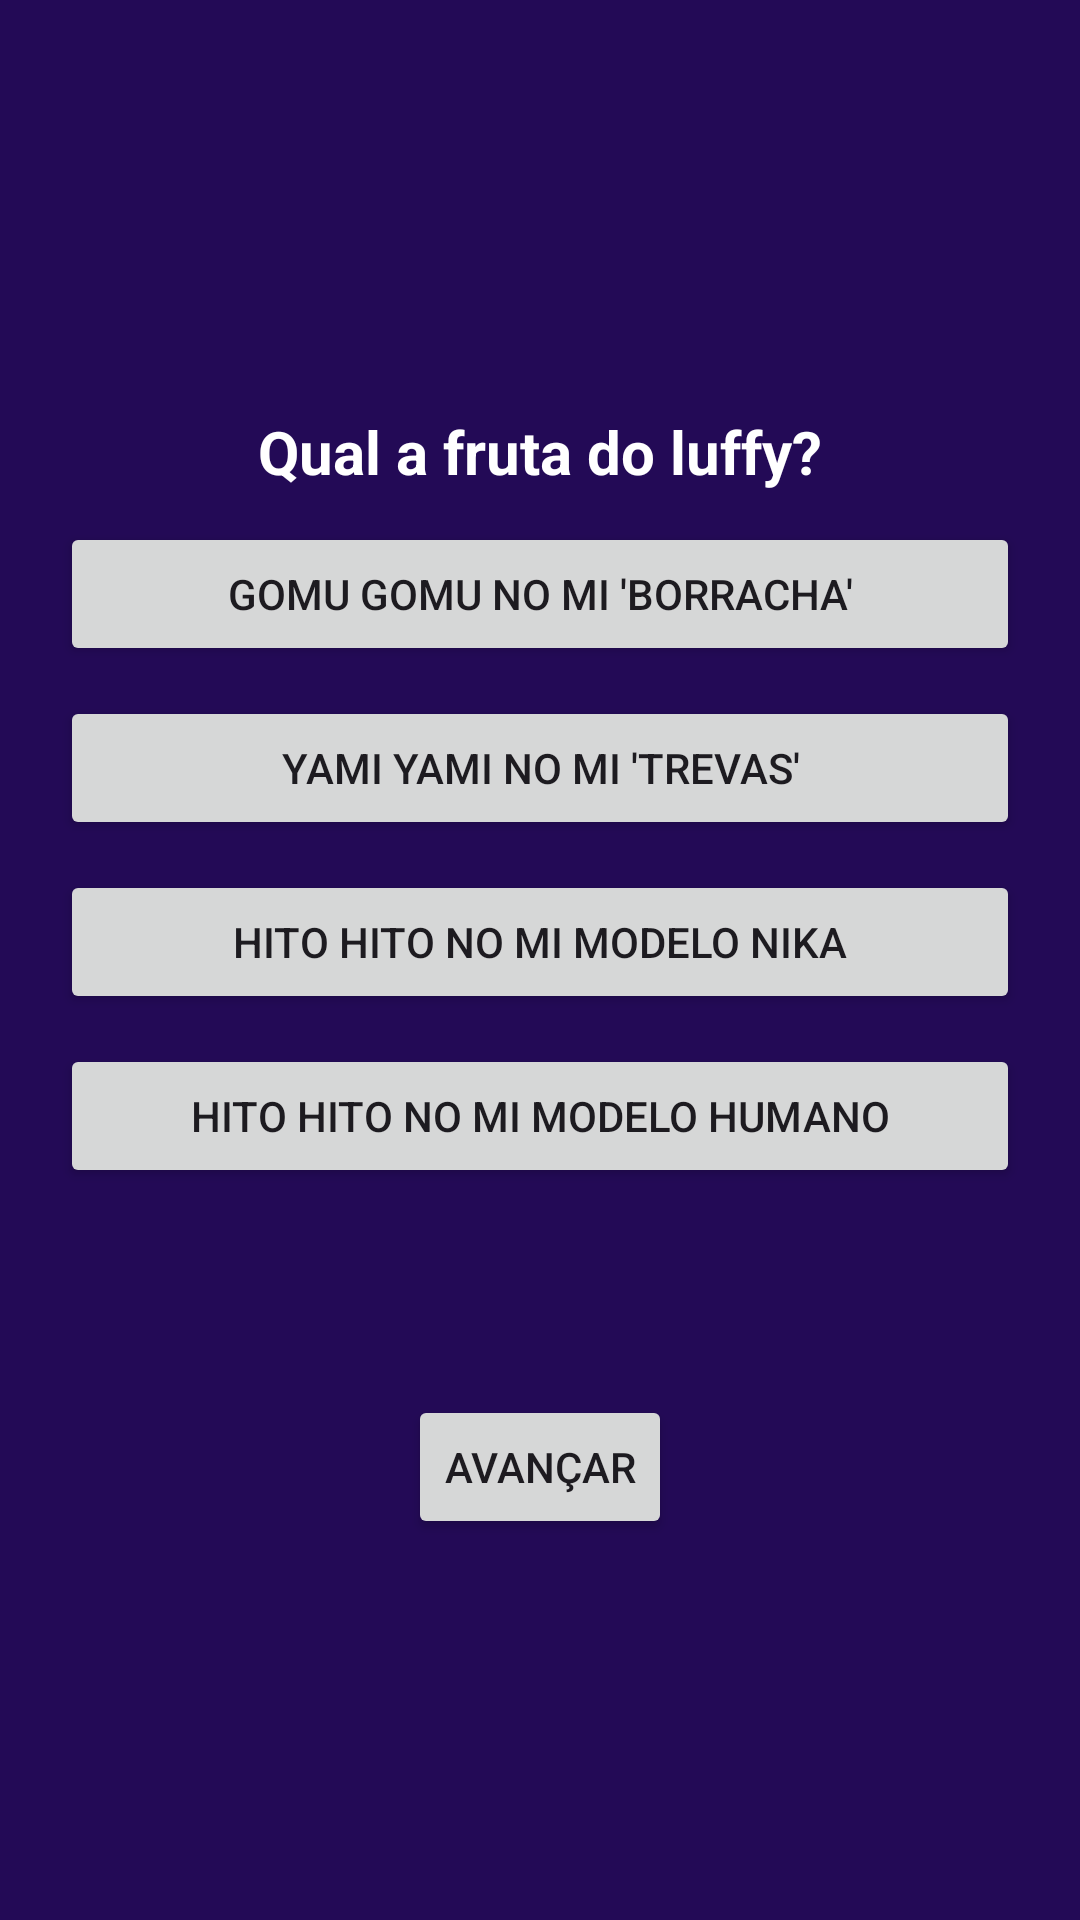

Layout XML and referenced resources for this Android screen:
<!-- AndroidManifest.xml: application theme Theme.Aula2910 -->
<!-- res/layout/tela_questao5.xml -->
<?xml version="1.0" encoding="utf-8"?>
<LinearLayout xmlns:android="http://schemas.android.com/apk/res/android"
    android:orientation="vertical"
    android:gravity="center"
    android:background="#230A56"
    android:padding="20dp"
    android:layout_width="match_parent"
    android:layout_height="match_parent">

    <TextView
        android:text="Qual a fruta do luffy?"
        android:padding="10dp"
        android:textStyle="bold"
        android:textSize="20sp"
        android:textColor="#FFFFFF"
        android:layout_width="wrap_content"
        android:layout_height="wrap_content"/>
    <Button
        android:id="@+id/btn_opcao_1"
        android:text="Gomu Gomu no MI 'Borracha'"
        android:layout_marginBottom="10dp"
        android:padding="10dp"
        android:layout_width="match_parent"
        android:layout_height="wrap_content"/>
    <Button
        android:id="@+id/btn_opcao_2"
        android:text="Yami Yami no MI 'Trevas'"
        android:layout_marginBottom="10dp"
        android:padding="10dp"
        android:layout_width="match_parent"
        android:layout_height="wrap_content"/>
    <Button
        android:id="@+id/btn_opcao_3"
        android:text="Hito Hito no MI modelo NIKA"
        android:layout_marginBottom="10dp"
        android:padding="10dp"
        android:layout_width="match_parent"
        android:layout_height="wrap_content"/>
    <Button
        android:id="@+id/btn_opcao_4"
        android:text="Hito Hito no MI modelo Humano"
        android:layout_marginBottom="10dp"
        android:padding="10dp"
        android:layout_width="match_parent"
        android:layout_height="wrap_content"/>
    <TextView
        android:id="@+id/tv_resultado"
        android:text=""
        android:textColor="#FFFFFF"
        android:paddingTop="20dp"
        android:layout_width="wrap_content"
        android:layout_height="wrap_content"/>
    <Button
        android:id="@+id/btn_avancar"
        android:layout_marginTop="20dp"
        android:text="AVANÇAR"
        android:layout_width="wrap_content"
        android:layout_height="wrap_content"/>

</LinearLayout>
<!-- resources referenced by this layout -->
<resources>
  <style name="Theme.Aula2910" parent="Base.Theme.Aula2910" />
  <style name="Base.Theme.Aula2910" parent="Theme.Material3.DayNight.NoActionBar">
          
          
      </style>
</resources>
